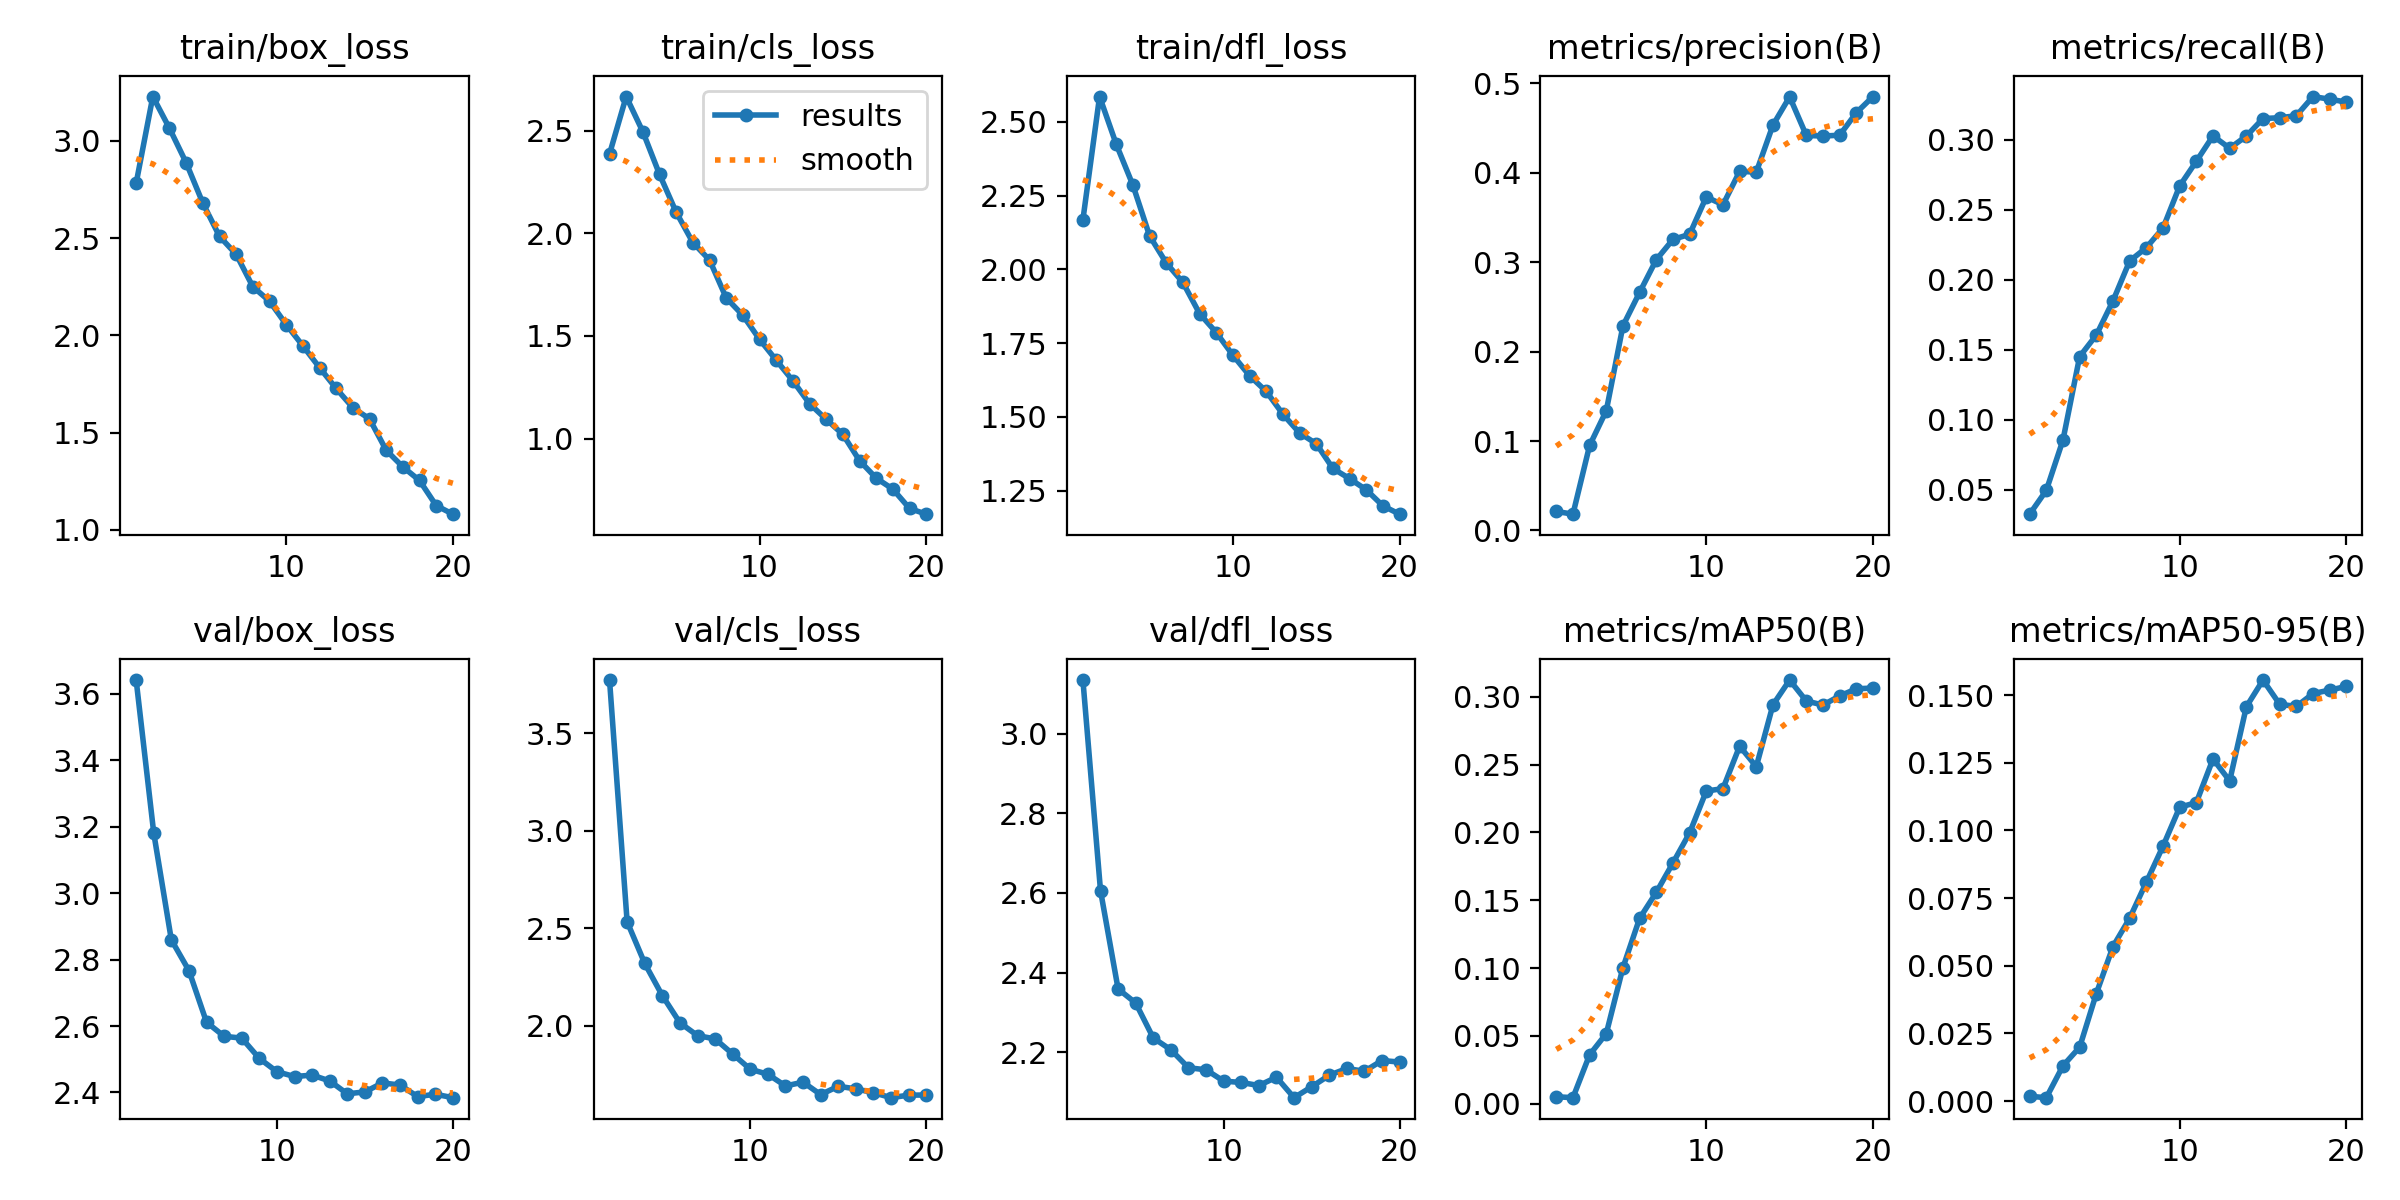

Values plotted in this chart, from the file beside it:
epoch, time, train/box_loss, train/cls_loss, train/dfl_loss, metrics/precision(B), metrics/recall(B), metrics/mAP50(B), metrics/mAP50-95(B), val/box_loss, val/cls_loss, val/dfl_loss, lr/pg0, lr/pg1, lr/pg2
1, 483.3, 2.782, 2.387, 2.168, 0.0213, 0.03253, 0.00515, 0.00174, nan, nan, nan, 0.0006653, 0.0006653, 0.0006653
2, 1001, 3.228, 2.667, 2.586, 0.01824, 0.04957, 0.00446, 0.00123, 3.641, 3.772, 3.135, 0.001266, 0.001266, 0.001266
3, 1460, 3.064, 2.495, 2.424, 0.09508, 0.08556, 0.03608, 0.01302, 3.181, 2.533, 2.606, 0.001801, 0.001801, 0.001801
4, 1902, 2.887, 2.288, 2.286, 0.1339, 0.1451, 0.0517, 0.01988, 2.859, 2.32, 2.359, 0.001703, 0.001703, 0.001703
5, 2331, 2.68, 2.103, 2.114, 0.2288, 0.1605, 0.1003, 0.0397, 2.767, 2.155, 2.323, 0.001604, 0.001604, 0.001604
6, 2767, 2.509, 1.955, 2.022, 0.2662, 0.1849, 0.1367, 0.05708, 2.611, 2.015, 2.235, 0.001505, 0.001505, 0.001505
7, 3205, 2.417, 1.87, 1.956, 0.3027, 0.2134, 0.1558, 0.06754, 2.569, 1.949, 2.206, 0.001406, 0.001406, 0.001406
8, 3661, 2.25, 1.686, 1.85, 0.3254, 0.223, 0.1775, 0.08083, 2.564, 1.933, 2.161, 0.001307, 0.001307, 0.001307
9, 4118, 2.176, 1.601, 1.786, 0.3312, 0.2369, 0.1997, 0.09415, 2.503, 1.855, 2.156, 0.001208, 0.001208, 0.001208
10, 4554, 2.056, 1.484, 1.709, 0.3729, 0.267, 0.2305, 0.1085, 2.463, 1.777, 2.127, 0.001109, 0.001109, 0.001109
11, 5003, 1.946, 1.382, 1.64, 0.3642, 0.2847, 0.2323, 0.1103, 2.448, 1.752, 2.124, 0.00101, 0.00101, 0.00101
12, 5462, 1.834, 1.282, 1.587, 0.4015, 0.3028, 0.2636, 0.1264, 2.452, 1.692, 2.116, 0.000911, 0.000911, 0.000911
13, 5939, 1.727, 1.17, 1.509, 0.4007, 0.294, 0.2485, 0.1183, 2.435, 1.711, 2.137, 0.000812, 0.000812, 0.000812
14, 6395, 1.628, 1.094, 1.446, 0.4533, 0.3027, 0.2941, 0.1457, 2.396, 1.647, 2.086, 0.000713, 0.000713, 0.000713
15, 6846, 1.571, 1.02, 1.409, 0.4849, 0.3152, 0.3123, 0.1555, 2.402, 1.69, 2.113, 0.000614, 0.000614, 0.000614
16, 7304, 1.41, 0.8923, 1.325, 0.4417, 0.3158, 0.2969, 0.1466, 2.429, 1.676, 2.142, 0.000515, 0.000515, 0.000515
17, 7773, 1.324, 0.8071, 1.291, 0.441, 0.3172, 0.2939, 0.1458, 2.422, 1.657, 2.159, 0.000416, 0.000416, 0.000416
18, 8245, 1.254, 0.7534, 1.253, 0.442, 0.3309, 0.3006, 0.1505, 2.388, 1.631, 2.152, 0.000317, 0.000317, 0.000317
19, 8727, 1.125, 0.6594, 1.199, 0.4671, 0.329, 0.3058, 0.1518, 2.395, 1.644, 2.179, 0.000218, 0.000218, 0.000218
20, 9185, 1.081, 0.6315, 1.171, 0.4852, 0.327, 0.3064, 0.1532, 2.384, 1.645, 2.175, 0.000119, 0.000119, 0.000119
